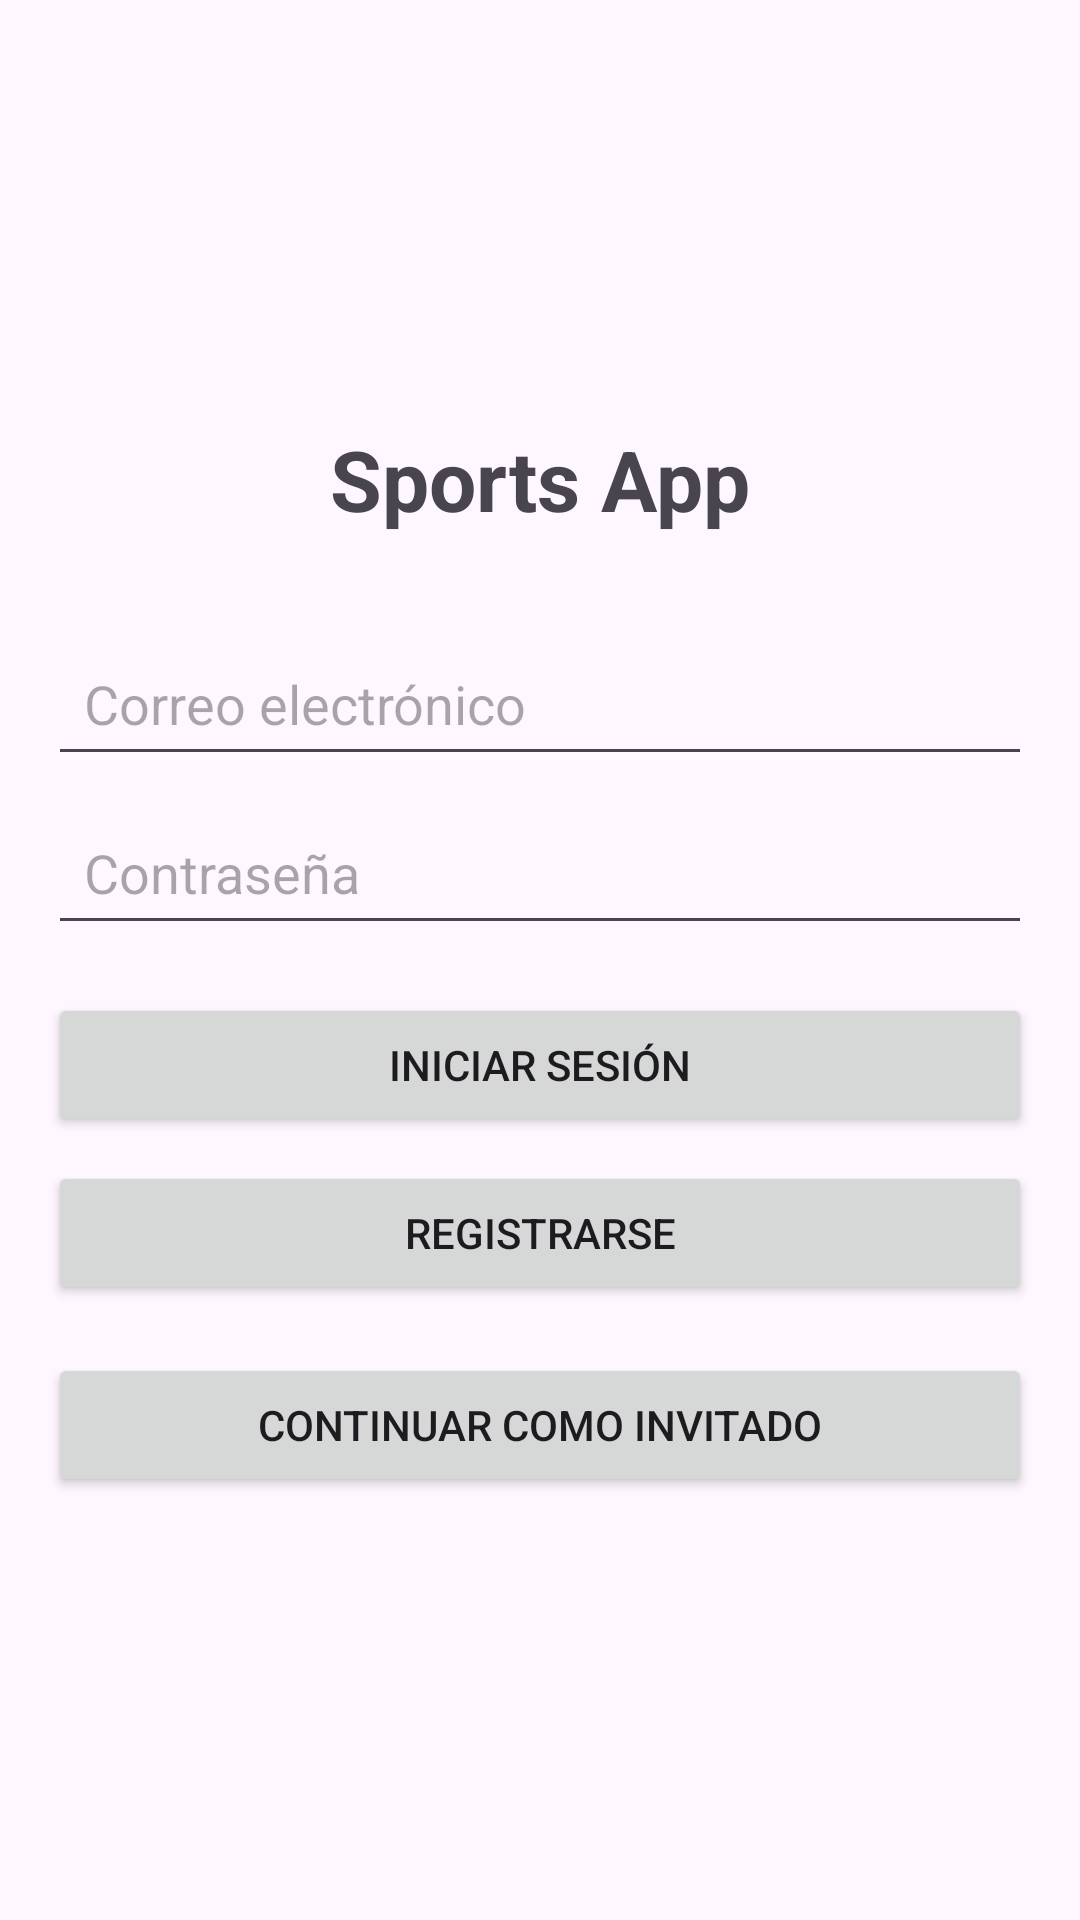

Android layout source for this screen:
<!-- AndroidManifest.xml: application theme Theme.SportsApp -->
<!-- res/layout/activity_login.xml -->
<?xml version="1.0" encoding="utf-8"?>
<LinearLayout xmlns:android="http://schemas.android.com/apk/res/android"
    android:layout_width="match_parent"
    android:layout_height="match_parent"
    android:orientation="vertical"
    android:gravity="center"
    android:padding="16dp">

    <TextView
        android:layout_width="wrap_content"
        android:layout_height="wrap_content"
        android:text="Sports App"
        android:textStyle="bold"
        android:textSize="28dp"
        android:layout_marginBottom="32dp" />

    <EditText
        android:id="@+id/etEmail"
        android:layout_width="match_parent"
        android:layout_height="wrap_content"
        android:hint="Correo electrónico"
        android:inputType="textEmailAddress"
        android:layout_marginBottom="8dp"
        android:padding="12dp" />

    <EditText
        android:id="@+id/etPassword"
        android:layout_width="match_parent"
        android:layout_height="wrap_content"
        android:hint="Contraseña"
        android:inputType="textPassword"
        android:layout_marginBottom="16dp"
        android:padding="12dp" />

    <Button
        android:id="@+id/btnLogin"
        android:layout_width="match_parent"
        android:layout_height="wrap_content"
        android:text="Iniciar Sesión"
        android:layout_marginBottom="8dp" />

    <Button
        android:id="@+id/btnRegister"
        android:layout_width="match_parent"
        android:layout_height="wrap_content"
        android:text="Registrarse"
        android:layout_marginBottom="16dp" />

    <Button
        android:id="@+id/btnGuest"
        android:layout_width="match_parent"
        android:layout_height="wrap_content"
        android:text="Continuar como Invitado" />

</LinearLayout>
<!-- resources referenced by this layout -->
<resources>
  <style name="Theme.SportsApp" parent="Base.Theme.SportsApp" />
  <style name="Base.Theme.SportsApp" parent="Theme.Material3.DayNight.NoActionBar">
      </style>
</resources>
